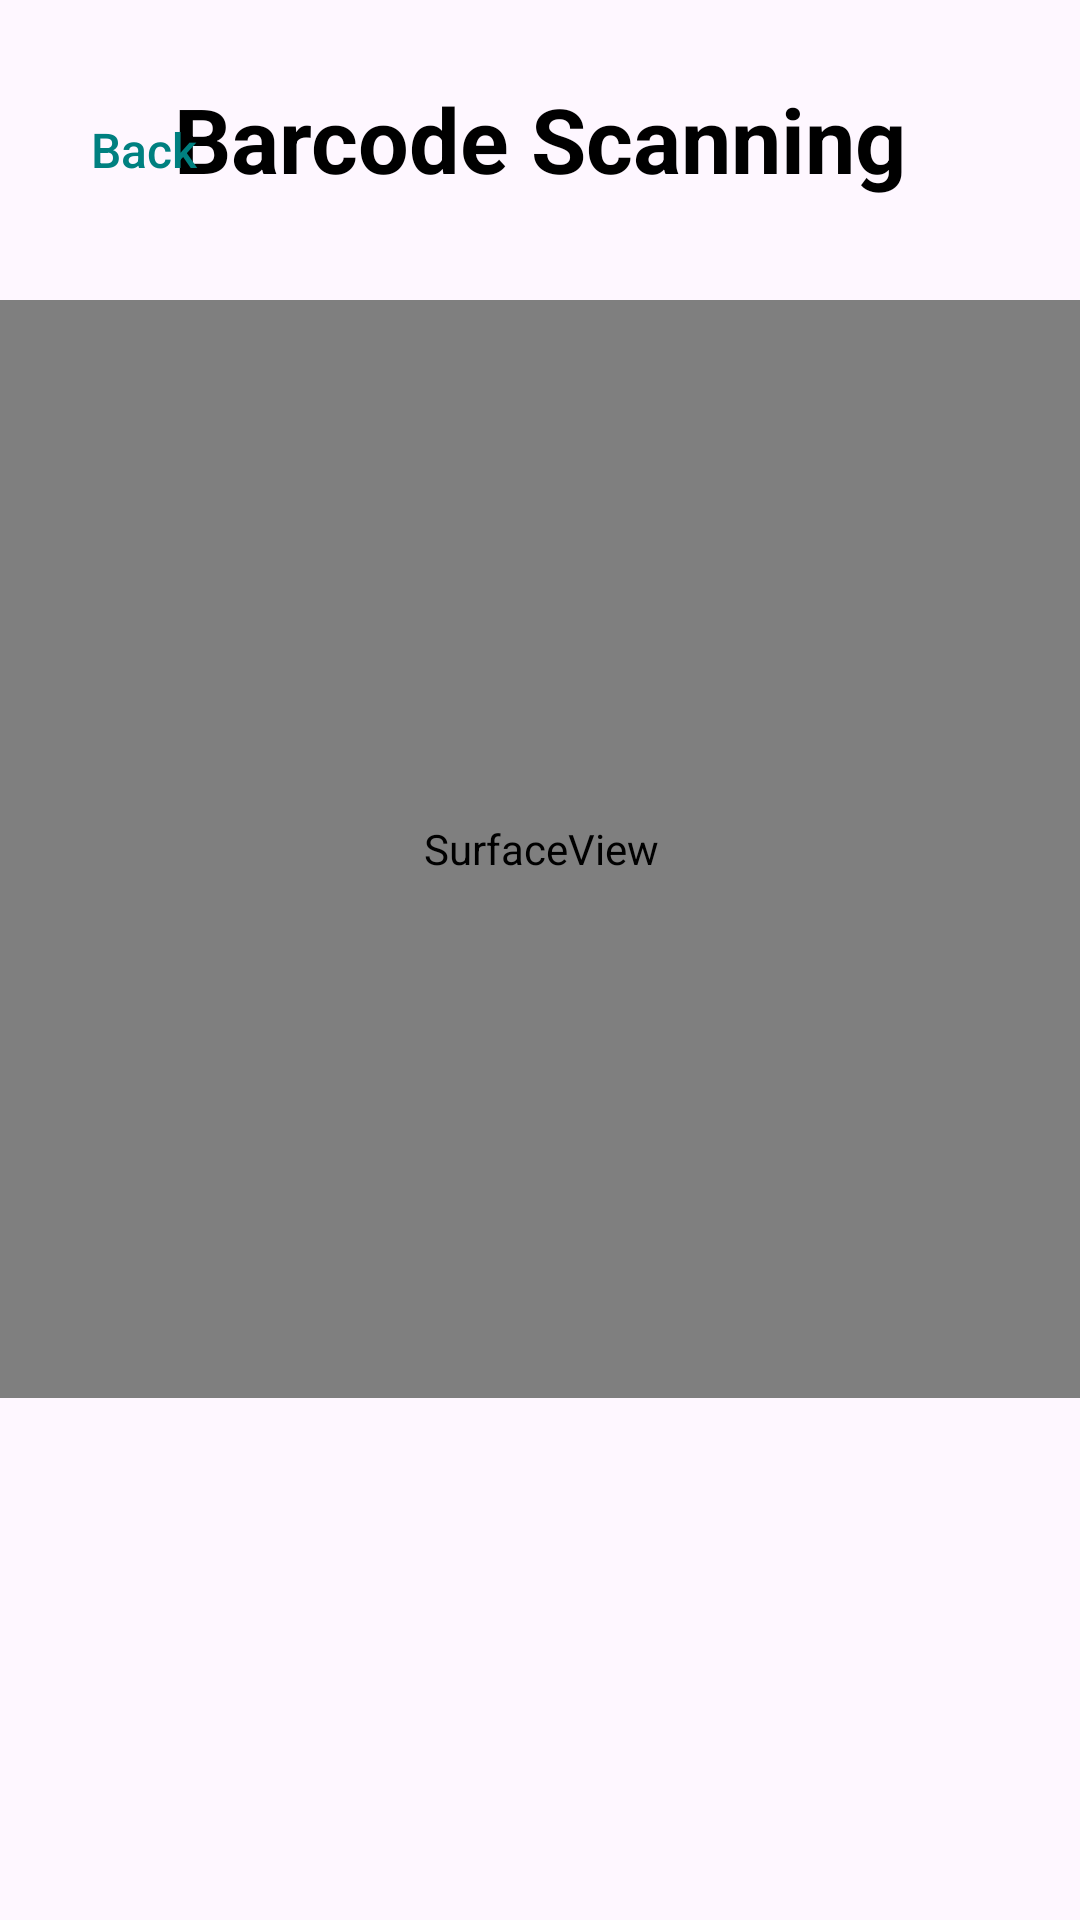

This screen was rendered from an Android layout file. Write that file and the resources it references.
<!-- AndroidManifest.xml: application theme Theme.BlackBox -->
<!-- res/layout/camera_scan_fragment.xml -->
<?xml version="1.0" encoding="utf-8"?>
<androidx.constraintlayout.widget.ConstraintLayout xmlns:android="http://schemas.android.com/apk/res/android"
    xmlns:app="http://schemas.android.com/apk/res-auto"
    xmlns:tools="http://schemas.android.com/tools"
    android:layout_width="match_parent"
    android:layout_height="match_parent"
    tools:context=".MainActivity">
    <androidx.constraintlayout.widget.ConstraintLayout
        android:id="@+id/top_constraint_layout"
        android:layout_width="match_parent"
        android:layout_height="wrap_content"
        android:layout_marginTop="8dp"
        android:layout_marginBottom="8dp"
        app:layout_constraintStart_toStartOf="parent"
        app:layout_constraintTop_toTopOf="parent"
        app:layout_constraintBottom_toTopOf="@+id/surface_view">

        <Button
            android:id="@+id/back_button"
            android:layout_width="wrap_content"
            android:layout_height="wrap_content"
            android:layout_marginStart="4dp"
            android:background="@android:color/transparent"
            android:text="Back"
            android:textColor="@color/primary"
            android:textSize="16sp"
            app:layout_constraintStart_toStartOf="parent"
            app:layout_constraintTop_toTopOf="parent" />

        <TextView
            android:id="@+id/title_edit_item"
            android:layout_width="wrap_content"
            android:layout_height="wrap_content"
            android:text="Barcode Scanning"
            android:textAppearance="@style/TextAppearance.AppCompat.Large"
            android:textSize="30sp"
            android:textStyle="bold"
            app:layout_constraintEnd_toEndOf="parent"
            app:layout_constraintStart_toStartOf="parent"
            app:layout_constraintTop_toTopOf="parent" />

    </androidx.constraintlayout.widget.ConstraintLayout>

    <SurfaceView
        android:id="@+id/surface_view"
        android:layout_width="410dp"
        android:layout_height="366dp"
        android:layout_marginTop="100dp"
        app:layout_constraintLeft_toLeftOf="parent"
        app:layout_constraintRight_toRightOf="parent"
        app:layout_constraintTop_toTopOf="parent" />

    <TextView
        android:id="@+id/barcode_text"
        android:layout_width="410dp"
        android:layout_height="109dp"
        android:layout_marginTop="52dp"
        android:padding="5dp"
        android:text=""
        android:textSize="25sp"
        app:layout_constraintTop_toBottomOf="@id/surface_view"
        tools:layout_editor_absoluteX="0dp" />

</androidx.constraintlayout.widget.ConstraintLayout>
<!-- resources referenced by this layout -->
<resources>
  <color name="primary">#008080</color>
  <style name="Theme.BlackBox" parent="Base.Theme.BlackBox" />
  <style name="Base.Theme.BlackBox" parent="Theme.Material3.DayNight.NoActionBar">
          <item name="colorPrimary">@color/primary</item>
          <item name="colorContainer">@color/gray02</item>
          <item name="android:textColor">@color/black</item>
          <item name="android:buttonStyle">@style/lightButtonStyle</item>
          <item name="colorPrimaryInverse">@color/black</item>
      </style>
  <color name="gray02">#E8E8E8</color>
  <color name="black">#FF000000</color>
  <style name="lightButtonStyle" parent="Widget.AppCompat.Button">
          <item name="android:textColor">@color/white</item>
          <item name="android:backgroundTint">@color/primary</item>
          <item name="android:background">@drawable/rounded_button</item>
          <item name="android:textAllCaps">false</item>
      </style>
  <color name="white">#FFFFFFFF</color>
</resources>
